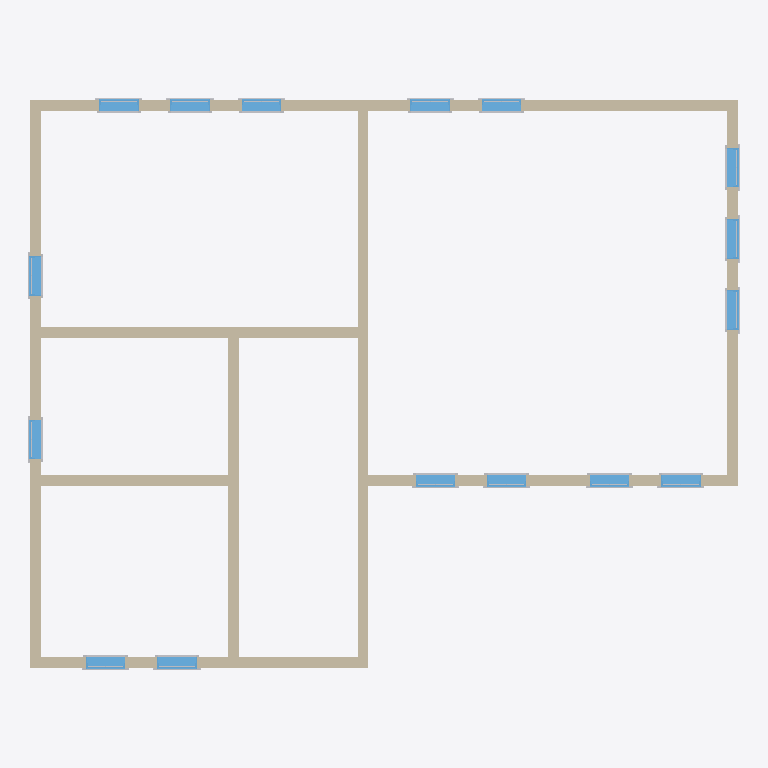
Plan cut of the same IFC building model at storey 'L1' (level 0.00 m, cut at 1.40 m), seen from above with north up, elements coloured by IFC class: 48 other elements (light grey), 16 windows (light blue), 10 walls (beige). Cut surfaces are drawn darker.
Extent 13.5 m × 10.8 m × 6.0 m (x, y, z). Storeys (2): L1 at 0.00 m; L2 at 3.00 m. Elements (93): 57 IfcBuildingElementProxy, 19 IfcWindow, 17 IfcWall.

HEADER;
FILE_DESCRIPTION(('ViewDefinition [CoordinationView]','RevitIdentifiers [ContentGUID: cbb0ae2e-6350-4225-8ca4-af668662c38d, VersionGUID: 63d20ae4-38e5-49b4-882a-dfcb6807d313, NumberOfSaves: 25]','CoordinateReference [CoordinateBase: Shared Coordinates]'),'2;1');
FILE_NAME('01_018.ifc','2026-01-06T12:11:49+01:00',(''),(''),'ODA SDAI 24.6','Autodesk Revit 24.3.30.11 (ENU) - IFC 24.3.30.11','');
FILE_SCHEMA(('IFC4X3'));
ENDSEC;
DATA;
#27=IFCPROJECT('3BiAukOr129OoahsPvdJnz',#18,'Project Number',$,$,'Project Name','Project Status',(#22),#2223);
#42=IFCSITE('3BiAukOr129OoahsPvdJn$',#18,'Default',$,$,#41,$,$,.ELEMENT.,(42,21,31,401672),(-71,-3,-24,-345703),0.0,$,$);
#32=IFCBUILDING('3BiAukOr129OoahsPvdJny',#18,'Building Name',$,$,#30,$,'Building Name',.ELEMENT.,$,$,#31);
#35=IFCBUILDINGSTOREY('2JF4e6axWHqu3u0C1FZlmi',#18,'L1',$,'Level:8mm Head',#34,$,'L1',.ELEMENT.,0.0);
#39=IFCBUILDINGSTOREY('1ZGO8hrFCHqw0v0026FpFv',#18,'L2',$,'Level:8mm Head',#38,$,'L2',.ELEMENT.,3000.000000000186);
#109=IFCWALL('1u4oG4Ltr15fMWjwJ4pNUQ',#18,'Basic Wall:Generic - 200mm:1602292',$,'Basic Wall:Generic - 200mm',#97,#108,'1602292',.NOTDEFINED.);
#73=IFCWALL('1u4oG4Ltr15fMWjwJ4pNV8',#18,'Basic Wall:Generic - 200mm:1602214',$,'Basic Wall:Generic - 200mm',#57,#72,'1602214',.NOTDEFINED.);
#285=IFCWALL('1u4oG4Ltr15fMWjwJ4pNrL',#18,'Basic Wall:Generic - 200mm:1603643',$,'Basic Wall:Generic - 200mm',#273,#284,'1603643',.NOTDEFINED.);
#241=IFCWALL('1u4oG4Ltr15fMWjwJ4pNDB',#18,'Basic Wall:Generic - 200mm:1603109',$,'Basic Wall:Generic - 200mm',#229,#240,'1603109',.NOTDEFINED.);
#219=IFCWALL('1u4oG4Ltr15fMWjwJ4pN3B',#18,'Basic Wall:Generic - 200mm:1602981',$,'Basic Wall:Generic - 200mm',#207,#218,'1602981',.NOTDEFINED.);
#131=IFCWALL('1u4oG4Ltr15fMWjwJ4pNPJ',#18,'Basic Wall:Generic - 200mm:1602365',$,'Basic Wall:Generic - 200mm',#119,#130,'1602365',.NOTDEFINED.);
#153=IFCWALL('1u4oG4Ltr15fMWjwJ4pNOG',#18,'Basic Wall:Generic - 200mm:1602430',$,'Basic Wall:Generic - 200mm',#141,#152,'1602430',.NOTDEFINED.);
#197=IFCWALL('1u4oG4Ltr15fMWjwJ4pN4F',#18,'Basic Wall:Generic - 200mm:1602657',$,'Basic Wall:Generic - 200mm',#185,#196,'1602657',.NOTDEFINED.);
#263=IFCWALL('1u4oG4Ltr15fMWjwJ4pNFH',#18,'Basic Wall:Generic - 200mm:1603263',$,'Basic Wall:Generic - 200mm',#251,#262,'1603263',.NOTDEFINED.);
#175=IFCWALL('1u4oG4Ltr15fMWjwJ4pN5R',#18,'Basic Wall:Generic - 200mm:1602613',$,'Basic Wall:Generic - 200mm',#163,#174,'1602613',.NOTDEFINED.);
#738=IFCWINDOW('1xzI3PuNvF1RRUjZb8YIE6',#18,'M_Window-Fixed:750 x 900mm:1605830',$,'M_Window-Fixed:750 x 900mm',#1980,#734,'1605830',900.0000000000005,749.9999999999995,.WINDOW.,.NOTDEFINED.,$);
#922=IFCWINDOW('1xzI3PuNvF1RRUjZb8YI8O',#18,'M_Window-Fixed:750 x 900mm:1605976',$,'M_Window-Fixed:750 x 900mm',#1995,#918,'1605976',900.0000000000005,749.9999999999995,.WINDOW.,.NOTDEFINED.,$);
#1024=IFCWINDOW('1xzI3PuNvF1RRUjZb8YIAm',#18,'M_Window-Fixed:750 x 900mm:1606128',$,'M_Window-Fixed:750 x 900mm',#2025,#1020,'1606128',900.0000000000005,749.9999999999995,.WINDOW.,.NOTDEFINED.,$);
#1228=IFCWINDOW('1xzI3PuNvF1RRUjZb8YI3i',#18,'M_Window-Fixed:750 x 900mm:1606572',$,'M_Window-Fixed:750 x 900mm',#2100,#1224,'1606572',900.0000000000005,749.9999999999998,.WINDOW.,.NOTDEFINED.,$);
#1381=IFCWINDOW('1xzI3PuNvF1RRUjZb8YIV$',#18,'M_Window-Fixed:750 x 900mm:1606847',$,'M_Window-Fixed:750 x 900mm',#2175,#1377,'1606847',900.0000000000005,749.9999999999984,.WINDOW.,.NOTDEFINED.,$);
#1534=IFCWINDOW('1xzI3PuNvF1RRUjZb8YIL9',#18,'M_Window-Fixed:750 x 900mm:1607177',$,'M_Window-Fixed:750 x 900mm',#2070,#1530,'1607177',900.0000000000005,749.9999999999995,.WINDOW.,.NOTDEFINED.,$);
#1585=IFCWINDOW('1xzI3PuNvF1RRUjZb8YIKa',#18,'M_Window-Fixed:750 x 900mm:1607268',$,'M_Window-Fixed:750 x 900mm',#2085,#1581,'1607268',900.0000000000005,749.9999999999995,.WINDOW.,.NOTDEFINED.,$);
#1636=IFCWINDOW('1xzI3PuNvF1RRUjZb8YINr',#18,'M_Window-Fixed:750 x 900mm:1607349',$,'M_Window-Fixed:750 x 900mm',#1965,#1632,'1607349',900.0000000000005,749.9999999999995,.WINDOW.,.NOTDEFINED.,$);
#973=IFCWINDOW('1xzI3PuNvF1RRUjZb8YIBd',#18,'M_Window-Fixed:750 x 900mm:1606055',$,'M_Window-Fixed:750 x 900mm',#2010,#969,'1606055',900.0000000000005,749.9999999999995,.WINDOW.,.NOTDEFINED.,$);
#1075=IFCWINDOW('1xzI3PuNvF1RRUjZb8YI4J',#18,'M_Window-Fixed:750 x 900mm:1606227',$,'M_Window-Fixed:750 x 900mm',#2040,#1071,'1606227',900.0000000000005,749.9999999999995,.WINDOW.,.NOTDEFINED.,$);
#1126=IFCWINDOW('1xzI3PuNvF1RRUjZb8YI6U',#18,'M_Window-Fixed:750 x 900mm:1606366',$,'M_Window-Fixed:750 x 900mm',#2130,#1122,'1606366',900.0000000000005,749.9999999999995,.WINDOW.,.NOTDEFINED.,$);
#1177=IFCWINDOW('1xzI3PuNvF1RRUjZb8YI01',#18,'M_Window-Fixed:750 x 900mm:1606465',$,'M_Window-Fixed:750 x 900mm',#2145,#1173,'1606465',900.0000000000005,749.9999999999995,.WINDOW.,.NOTDEFINED.,$);
#1279=IFCWINDOW('1xzI3PuNvF1RRUjZb8YIT9',#18,'M_Window-Fixed:750 x 900mm:1606665',$,'M_Window-Fixed:750 x 900mm',#2115,#1275,'1606665',900.0000000000005,749.9999999999995,.WINDOW.,.NOTDEFINED.,$);
#1330=IFCWINDOW('1xzI3PuNvF1RRUjZb8YIS4',#18,'M_Window-Fixed:750 x 900mm:1606724',$,'M_Window-Fixed:750 x 900mm',#2160,#1326,'1606724',900.0000000000005,749.9999999999984,.WINDOW.,.NOTDEFINED.,$);
#1432=IFCWINDOW('1xzI3PuNvF1RRUjZb8YIUz',#18,'M_Window-Fixed:750 x 900mm:1606909',$,'M_Window-Fixed:750 x 900mm',#1950,#1428,'1606909',900.0000000000005,749.9999999999995,.WINDOW.,.NOTDEFINED.,$);
#1483=IFCWINDOW('1xzI3PuNvF1RRUjZb8YIPw',#18,'M_Window-Fixed:750 x 900mm:1606970',$,'M_Window-Fixed:750 x 900mm',#2055,#1479,'1606970',900.0000000000005,749.9999999999995,.WINDOW.,.NOTDEFINED.,$);
#1013=IFCBUILDINGELEMENTPROXY('1xzI3PuNvF1RRUjZb8YIBi',#18,'M_Trim-Window-Interior-Flat:Picture Frame:1606060',$,'M_Trim-Window-Interior-Flat:Picture Frame',#1012,#1009,'1606060',.NOTDEFINED.);
#1115=IFCBUILDINGELEMENTPROXY('1xzI3PuNvF1RRUjZb8YI4O',#18,'M_Trim-Window-Interior-Flat:Picture Frame:1606232',$,'M_Trim-Window-Interior-Flat:Picture Frame',#1114,#1111,'1606232',.NOTDEFINED.);
#1166=IFCBUILDINGELEMENTPROXY('1xzI3PuNvF1RRUjZb8YI6Z',#18,'M_Trim-Window-Interior-Flat:Picture Frame:1606371',$,'M_Trim-Window-Interior-Flat:Picture Frame',#1165,#1162,'1606371',.NOTDEFINED.);
#1217=IFCBUILDINGELEMENTPROXY('1xzI3PuNvF1RRUjZb8YI06',#18,'M_Trim-Window-Interior-Flat:Picture Frame:1606470',$,'M_Trim-Window-Interior-Flat:Picture Frame',#1216,#1213,'1606470',.NOTDEFINED.);
#1319=IFCBUILDINGELEMENTPROXY('1xzI3PuNvF1RRUjZb8YITE',#18,'M_Trim-Window-Interior-Flat:Picture Frame:1606670',$,'M_Trim-Window-Interior-Flat:Picture Frame',#1318,#1315,'1606670',.NOTDEFINED.);
#1370=IFCBUILDINGELEMENTPROXY('1xzI3PuNvF1RRUjZb8YIS9',#18,'M_Trim-Window-Interior-Flat:Picture Frame:1606729',$,'M_Trim-Window-Interior-Flat:Picture Frame',#1369,#1366,'1606729',.NOTDEFINED.);
#1472=IFCBUILDINGELEMENTPROXY('1xzI3PuNvF1RRUjZb8YIP2',#18,'M_Trim-Window-Interior-Flat:Picture Frame:1606914',$,'M_Trim-Window-Interior-Flat:Picture Frame',#1471,#1468,'1606914',.NOTDEFINED.);
#1523=IFCBUILDINGELEMENTPROXY('1xzI3PuNvF1RRUjZb8YIP$',#18,'M_Trim-Window-Interior-Flat:Picture Frame:1606975',$,'M_Trim-Window-Interior-Flat:Picture Frame',#1522,#1519,'1606975',.NOTDEFINED.);
#910=IFCBUILDINGELEMENTPROXY('1xzI3PuNvF1RRUjZb8YIEB',#18,'M_Trim-Window-Interior-Flat:Picture Frame:1605835',$,'M_Trim-Window-Interior-Flat:Picture Frame',#909,#906,'1605835',.NOTDEFINED.);
#962=IFCBUILDINGELEMENTPROXY('1xzI3PuNvF1RRUjZb8YI8T',#18,'M_Trim-Window-Interior-Flat:Picture Frame:1605981',$,'M_Trim-Window-Interior-Flat:Picture Frame',#961,#958,'1605981',.NOTDEFINED.);
#1064=IFCBUILDINGELEMENTPROXY('1xzI3PuNvF1RRUjZb8YIAr',#18,'M_Trim-Window-Interior-Flat:Picture Frame:1606133',$,'M_Trim-Window-Interior-Flat:Picture Frame',#1063,#1060,'1606133',.NOTDEFINED.);
#1268=IFCBUILDINGELEMENTPROXY('1xzI3PuNvF1RRUjZb8YI3n',#18,'M_Trim-Window-Interior-Flat:Picture Frame:1606577',$,'M_Trim-Window-Interior-Flat:Picture Frame',#1267,#1264,'1606577',.NOTDEFINED.);
#1421=IFCBUILDINGELEMENTPROXY('1xzI3PuNvF1RRUjZb8YIU4',#18,'M_Trim-Window-Interior-Flat:Picture Frame:1606852',$,'M_Trim-Window-Interior-Flat:Picture Frame',#1420,#1417,'1606852',.NOTDEFINED.);
#1574=IFCBUILDINGELEMENTPROXY('1xzI3PuNvF1RRUjZb8YILE',#18,'M_Trim-Window-Interior-Flat:Picture Frame:1607182',$,'M_Trim-Window-Interior-Flat:Picture Frame',#1573,#1570,'1607182',.NOTDEFINED.);
#1625=IFCBUILDINGELEMENTPROXY('1xzI3PuNvF1RRUjZb8YIKf',#18,'M_Trim-Window-Interior-Flat:Picture Frame:1607273',$,'M_Trim-Window-Interior-Flat:Picture Frame',#1624,#1621,'1607273',.NOTDEFINED.);
#1676=IFCBUILDINGELEMENTPROXY('1xzI3PuNvF1RRUjZb8YINw',#18,'M_Trim-Window-Interior-Flat:Picture Frame:1607354',$,'M_Trim-Window-Interior-Flat:Picture Frame',#1675,#1672,'1607354',.NOTDEFINED.);
#951=IFCBUILDINGELEMENTPROXY('1xzI3PuNvF1RRUjZb8YI8S',#18,'M_Trim-Window-Exterior-Flat:with Sill:1605980',$,'M_Trim-Window-Exterior-Flat:with Sill',#950,#947,'1605980',.NOTDEFINED.);
#1257=IFCBUILDINGELEMENTPROXY('1xzI3PuNvF1RRUjZb8YI3m',#18,'M_Trim-Window-Exterior-Flat:with Sill:1606576',$,'M_Trim-Window-Exterior-Flat:with Sill',#1256,#1253,'1606576',.NOTDEFINED.);
#1563=IFCBUILDINGELEMENTPROXY('1xzI3PuNvF1RRUjZb8YILD',#18,'M_Trim-Window-Exterior-Flat:with Sill:1607181',$,'M_Trim-Window-Exterior-Flat:with Sill',#1562,#1559,'1607181',.NOTDEFINED.);
#1002=IFCBUILDINGELEMENTPROXY('1xzI3PuNvF1RRUjZb8YIBh',#18,'M_Trim-Window-Exterior-Flat:with Sill:1606059',$,'M_Trim-Window-Exterior-Flat:with Sill',#1001,#998,'1606059',.NOTDEFINED.);
#1104=IFCBUILDINGELEMENTPROXY('1xzI3PuNvF1RRUjZb8YI4N',#18,'M_Trim-Window-Exterior-Flat:with Sill:1606231',$,'M_Trim-Window-Exterior-Flat:with Sill',#1103,#1100,'1606231',.NOTDEFINED.);
#1155=IFCBUILDINGELEMENTPROXY('1xzI3PuNvF1RRUjZb8YI6Y',#18,'M_Trim-Window-Exterior-Flat:with Sill:1606370',$,'M_Trim-Window-Exterior-Flat:with Sill',#1154,#1151,'1606370',.NOTDEFINED.);
#1206=IFCBUILDINGELEMENTPROXY('1xzI3PuNvF1RRUjZb8YI05',#18,'M_Trim-Window-Exterior-Flat:with Sill:1606469',$,'M_Trim-Window-Exterior-Flat:with Sill',#1205,#1202,'1606469',.NOTDEFINED.);
#1308=IFCBUILDINGELEMENTPROXY('1xzI3PuNvF1RRUjZb8YITD',#18,'M_Trim-Window-Exterior-Flat:with Sill:1606669',$,'M_Trim-Window-Exterior-Flat:with Sill',#1307,#1304,'1606669',.NOTDEFINED.);
#1359=IFCBUILDINGELEMENTPROXY('1xzI3PuNvF1RRUjZb8YIS8',#18,'M_Trim-Window-Exterior-Flat:with Sill:1606728',$,'M_Trim-Window-Exterior-Flat:with Sill',#1358,#1355,'1606728',.NOTDEFINED.);
#1461=IFCBUILDINGELEMENTPROXY('1xzI3PuNvF1RRUjZb8YIP1',#18,'M_Trim-Window-Exterior-Flat:with Sill:1606913',$,'M_Trim-Window-Exterior-Flat:with Sill',#1460,#1457,'1606913',.NOTDEFINED.);
#1512=IFCBUILDINGELEMENTPROXY('1xzI3PuNvF1RRUjZb8YIP_',#18,'M_Trim-Window-Exterior-Flat:with Sill:1606974',$,'M_Trim-Window-Exterior-Flat:with Sill',#1511,#1508,'1606974',.NOTDEFINED.);
#877=IFCBUILDINGELEMENTPROXY('1xzI3PuNvF1RRUjZb8YIEA',#18,'M_Trim-Window-Exterior-Flat:with Sill:1605834',$,'M_Trim-Window-Exterior-Flat:with Sill',#876,#873,'1605834',.NOTDEFINED.);
#1053=IFCBUILDINGELEMENTPROXY('1xzI3PuNvF1RRUjZb8YIAq',#18,'M_Trim-Window-Exterior-Flat:with Sill:1606132',$,'M_Trim-Window-Exterior-Flat:with Sill',#1052,#1049,'1606132',.NOTDEFINED.);
#1410=IFCBUILDINGELEMENTPROXY('1xzI3PuNvF1RRUjZb8YIU3',#18,'M_Trim-Window-Exterior-Flat:with Sill:1606851',$,'M_Trim-Window-Exterior-Flat:with Sill',#1409,#1406,'1606851',.NOTDEFINED.);
#1614=IFCBUILDINGELEMENTPROXY('1xzI3PuNvF1RRUjZb8YIKe',#18,'M_Trim-Window-Exterior-Flat:with Sill:1607272',$,'M_Trim-Window-Exterior-Flat:with Sill',#1613,#1610,'1607272',.NOTDEFINED.);
#1665=IFCBUILDINGELEMENTPROXY('1xzI3PuNvF1RRUjZb8YINv',#18,'M_Trim-Window-Exterior-Flat:with Sill:1607353',$,'M_Trim-Window-Exterior-Flat:with Sill',#1664,#1661,'1607353',.NOTDEFINED.);
#822=IFCBUILDINGELEMENTPROXY('1xzI3PuNvF1RRUjZb8YIE9',#18,'M_Muntin Pattern_2x2:M_Muntin Pattern_2x2:1605833',$,'M_Muntin Pattern_2x2:M_Muntin Pattern_2x2',#821,#818,'1605833',.NOTDEFINED.);
#937=IFCBUILDINGELEMENTPROXY('1xzI3PuNvF1RRUjZb8YI8R',#18,'M_Muntin Pattern_2x2:M_Muntin Pattern_2x2:1605979',$,'M_Muntin Pattern_2x2:M_Muntin Pattern_2x2',#936,#933,'1605979',.NOTDEFINED.);
#1039=IFCBUILDINGELEMENTPROXY('1xzI3PuNvF1RRUjZb8YIAp',#18,'M_Muntin Pattern_2x2:M_Muntin Pattern_2x2:1606131',$,'M_Muntin Pattern_2x2:M_Muntin Pattern_2x2',#1038,#1035,'1606131',.NOTDEFINED.);
#1243=IFCBUILDINGELEMENTPROXY('1xzI3PuNvF1RRUjZb8YI3l',#18,'M_Muntin Pattern_2x2:M_Muntin Pattern_2x2:1606575',$,'M_Muntin Pattern_2x2:M_Muntin Pattern_2x2',#1242,#1239,'1606575',.NOTDEFINED.);
#1396=IFCBUILDINGELEMENTPROXY('1xzI3PuNvF1RRUjZb8YIU2',#18,'M_Muntin Pattern_2x2:M_Muntin Pattern_2x2:1606850',$,'M_Muntin Pattern_2x2:M_Muntin Pattern_2x2',#1395,#1392,'1606850',.NOTDEFINED.);
#1549=IFCBUILDINGELEMENTPROXY('1xzI3PuNvF1RRUjZb8YILC',#18,'M_Muntin Pattern_2x2:M_Muntin Pattern_2x2:1607180',$,'M_Muntin Pattern_2x2:M_Muntin Pattern_2x2',#1548,#1545,'1607180',.NOTDEFINED.);
#1600=IFCBUILDINGELEMENTPROXY('1xzI3PuNvF1RRUjZb8YIKd',#18,'M_Muntin Pattern_2x2:M_Muntin Pattern_2x2:1607271',$,'M_Muntin Pattern_2x2:M_Muntin Pattern_2x2',#1599,#1596,'1607271',.NOTDEFINED.);
#1651=IFCBUILDINGELEMENTPROXY('1xzI3PuNvF1RRUjZb8YINu',#18,'M_Muntin Pattern_2x2:M_Muntin Pattern_2x2:1607352',$,'M_Muntin Pattern_2x2:M_Muntin Pattern_2x2',#1650,#1647,'1607352',.NOTDEFINED.);
#988=IFCBUILDINGELEMENTPROXY('1xzI3PuNvF1RRUjZb8YIBg',#18,'M_Muntin Pattern_2x2:M_Muntin Pattern_2x2:1606058',$,'M_Muntin Pattern_2x2:M_Muntin Pattern_2x2',#987,#984,'1606058',.NOTDEFINED.);
#1090=IFCBUILDINGELEMENTPROXY('1xzI3PuNvF1RRUjZb8YI4M',#18,'M_Muntin Pattern_2x2:M_Muntin Pattern_2x2:1606230',$,'M_Muntin Pattern_2x2:M_Muntin Pattern_2x2',#1089,#1086,'1606230',.NOTDEFINED.);
#1141=IFCBUILDINGELEMENTPROXY('1xzI3PuNvF1RRUjZb8YI6X',#18,'M_Muntin Pattern_2x2:M_Muntin Pattern_2x2:1606369',$,'M_Muntin Pattern_2x2:M_Muntin Pattern_2x2',#1140,#1137,'1606369',.NOTDEFINED.);
#1192=IFCBUILDINGELEMENTPROXY('1xzI3PuNvF1RRUjZb8YI04',#18,'M_Muntin Pattern_2x2:M_Muntin Pattern_2x2:1606468',$,'M_Muntin Pattern_2x2:M_Muntin Pattern_2x2',#1191,#1188,'1606468',.NOTDEFINED.);
#1294=IFCBUILDINGELEMENTPROXY('1xzI3PuNvF1RRUjZb8YITC',#18,'M_Muntin Pattern_2x2:M_Muntin Pattern_2x2:1606668',$,'M_Muntin Pattern_2x2:M_Muntin Pattern_2x2',#1293,#1290,'1606668',.NOTDEFINED.);
#1345=IFCBUILDINGELEMENTPROXY('1xzI3PuNvF1RRUjZb8YIS7',#18,'M_Muntin Pattern_2x2:M_Muntin Pattern_2x2:1606727',$,'M_Muntin Pattern_2x2:M_Muntin Pattern_2x2',#1344,#1341,'1606727',.NOTDEFINED.);
#1447=IFCBUILDINGELEMENTPROXY('1xzI3PuNvF1RRUjZb8YIP0',#18,'M_Muntin Pattern_2x2:M_Muntin Pattern_2x2:1606912',$,'M_Muntin Pattern_2x2:M_Muntin Pattern_2x2',#1446,#1443,'1606912',.NOTDEFINED.);
#1498=IFCBUILDINGELEMENTPROXY('1xzI3PuNvF1RRUjZb8YIPz',#18,'M_Muntin Pattern_2x2:M_Muntin Pattern_2x2:1606973',$,'M_Muntin Pattern_2x2:M_Muntin Pattern_2x2',#1497,#1494,'1606973',.NOTDEFINED.);
ENDSEC;
